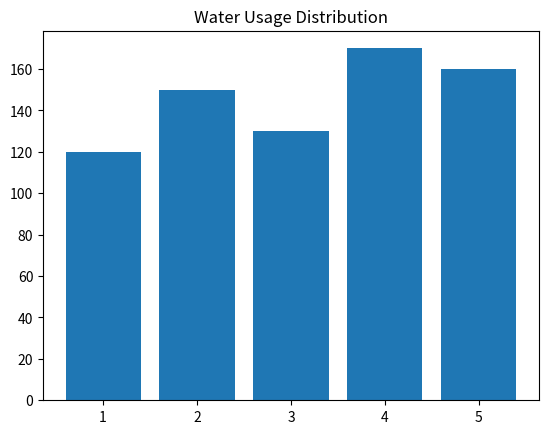

Python code for this plot:
import seaborn as sns
import pandas as pd
import matplotlib.pyplot as plt

data = {
    "Day":[1,2,3,4,5],
    "Water":[120,150,130,170,160]
}

df = pd.DataFrame(data)

#sns.lineplot(x="Day", y="Water", data=df)
plt.bar('Day', 'Water', data=df)
#plt.hist([120,150,130,170,160,140])
plt.title("Water Usage Distribution")
plt.show()
